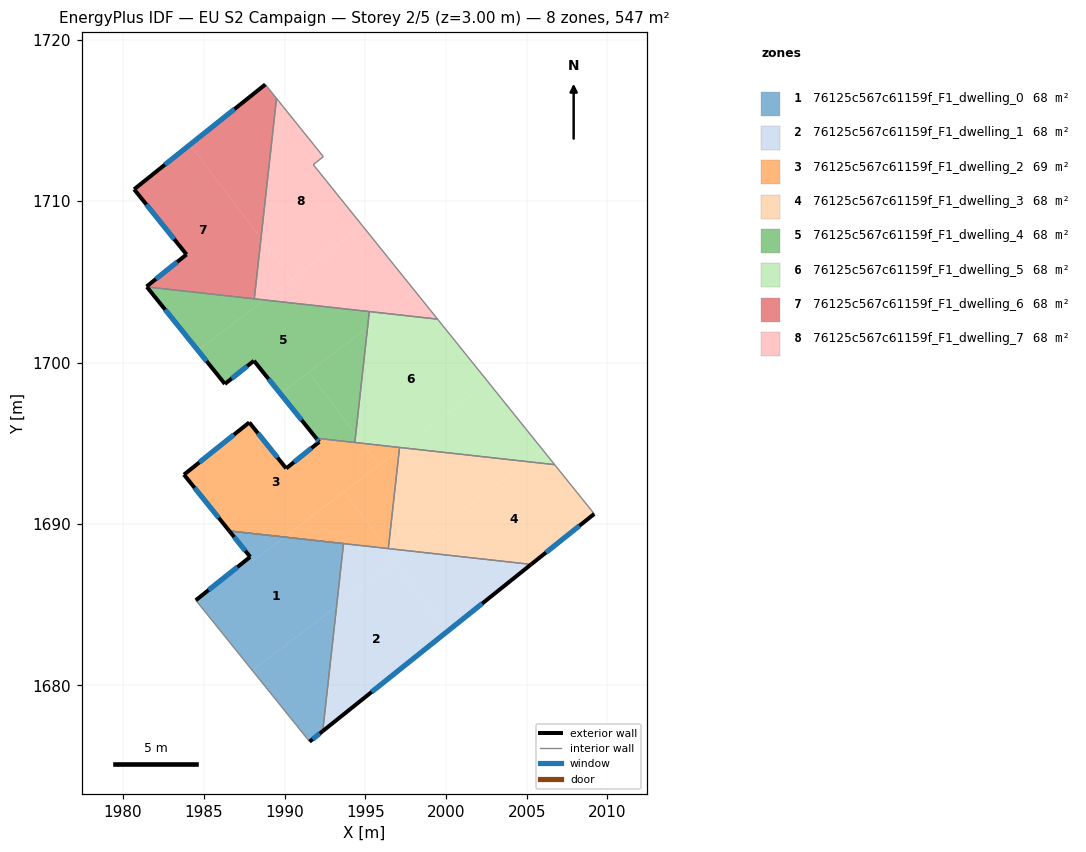
=== STOREY PLAN SPEC (per zone: floor XY polygon, exterior-wall plan segments, windows/doors) ===
zone 1: 76125c567c61159f_F1_dwelling_0  (68.3 m²)
  floor: (1993.66, 1688.78) (1993.23, 1684.90) (1988.00, 1680.93) (1984.51, 1685.28) (1987.87, 1687.96) (1988.06, 1687.73) (1989.99, 1689.19)
  floor: (1993.23, 1684.90) (1992.37, 1677.17) (1991.55, 1676.52) (1988.00, 1680.93)
  floor: (1989.99, 1689.19) (1988.06, 1687.73) (1986.58, 1689.57)
  exterior wall: (1991.55, 1676.52) – (1992.37, 1677.17)  [1.0 m]
    window: (1991.74, 1676.67) – (1992.18, 1677.02)  [0.9 m²]
  exterior wall: (1987.87, 1687.96) – (1984.51, 1685.28)  [4.3 m]
    window: (1987.08, 1687.33) – (1985.30, 1685.91)  [3.6 m²]
  exterior wall: (1986.58, 1689.57) – (1987.87, 1687.96)  [2.1 m]
    window: (1986.88, 1689.19) – (1987.57, 1688.34)  [1.7 m²]
  interior walls: 3
zone 2: 76125c567c61159f_F1_dwelling_1  (68.3 m²)
  floor: (1996.82, 1687.62) (2000.07, 1683.33) (1992.37, 1677.17) (1993.23, 1684.90)
  floor: (2005.28, 1687.50) (2000.07, 1683.33) (1996.82, 1687.62) (1997.75, 1688.33)
  floor: (1996.35, 1688.49) (1996.94, 1687.71) (1993.23, 1684.90) (1993.66, 1688.78) (1990.91, 1689.09)
  floor: (1997.75, 1688.33) (1996.94, 1687.71) (1996.35, 1688.49)
  exterior wall: (1992.37, 1677.17) – (2005.28, 1687.50)  [16.5 m]
    window: (1995.40, 1679.59) – (2002.25, 1685.07)  [13.9 m²]
  interior walls: 4
zone 3: 76125c567c61159f_F1_dwelling_2  (68.6 m²)
  floor: (1994.83, 1695.00) (1995.86, 1693.64) (1989.99, 1689.19) (1986.58, 1689.57) (1983.77, 1693.06) (1987.82, 1696.29) (1990.10, 1693.44) (1992.15, 1695.08) (1991.96, 1695.31)
  floor: (1993.69, 1692.00) (1996.35, 1688.49) (1989.99, 1689.19)
  floor: (1997.13, 1694.74) (1997.11, 1694.59) (1995.86, 1693.64) (1994.83, 1695.00)
  floor: (1997.11, 1694.59) (1996.43, 1688.48) (1996.35, 1688.49) (1993.69, 1692.00)
  exterior wall: (1983.77, 1693.06) – (1986.58, 1689.57)  [4.5 m]
    window: (1984.43, 1692.24) – (1985.92, 1690.39)  [3.8 m²]
  exterior wall: (1987.82, 1696.29) – (1983.77, 1693.06)  [5.2 m]
    window: (1986.87, 1695.53) – (1984.72, 1693.82)  [4.4 m²]
  exterior wall: (1990.10, 1693.44) – (1987.82, 1696.29)  [3.7 m]
    window: (1989.57, 1694.11) – (1988.35, 1695.62)  [3.1 m²]
  exterior wall: (1992.15, 1695.08) – (1990.10, 1693.44)  [2.6 m]
    window: (1991.67, 1694.70) – (1990.58, 1693.83)  [2.2 m²]
  exterior wall: (1991.96, 1695.31) – (1992.15, 1695.08)  [0.3 m]
    window: (1992.01, 1695.26) – (1992.11, 1695.14)  [0.2 m²]
  interior walls: 4
zone 4: 76125c567c61159f_F1_dwelling_3  (68.3 m²)
  floor: (2006.73, 1693.68) (2009.19, 1690.62) (2005.28, 1687.50) (1997.75, 1688.33) (2005.05, 1693.86)
  floor: (2005.05, 1693.86) (1997.75, 1688.33) (1996.43, 1688.48) (1997.11, 1694.59) (1997.29, 1694.72)
  floor: (1997.29, 1694.72) (1997.11, 1694.59) (1997.13, 1694.74)
  exterior wall: (2005.28, 1687.50) – (2009.19, 1690.62)  [5.0 m]
    window: (2006.20, 1688.23) – (2008.27, 1689.89)  [4.2 m²]
  interior walls: 4
zone 5: 76125c567c61159f_F1_dwelling_4  (68.2 m²)
  floor: (1995.25, 1703.16) (1995.15, 1702.18) (1989.74, 1698.08) (1988.11, 1700.11) (1986.31, 1698.68) (1984.64, 1700.75) (1988.76, 1703.88)
  floor: (1988.76, 1703.88) (1984.64, 1700.75) (1981.47, 1704.69)
  floor: (1995.15, 1702.18) (1994.41, 1695.55) (1991.49, 1699.40)
  floor: (1991.49, 1699.40) (1994.41, 1695.55) (1994.36, 1695.05) (1991.96, 1695.31) (1989.74, 1698.08)
  exterior wall: (1988.11, 1700.11) – (1991.96, 1695.31)  [6.2 m]
    window: (1989.01, 1698.98) – (1991.06, 1696.44)  [5.2 m²]
  exterior wall: (1986.31, 1698.68) – (1988.11, 1700.11)  [2.3 m]
    window: (1986.73, 1699.01) – (1987.68, 1699.77)  [1.9 m²]
  exterior wall: (1981.47, 1704.69) – (1986.31, 1698.68)  [7.7 m]
    window: (1982.61, 1703.28) – (1985.17, 1700.09)  [6.5 m²]
  interior walls: 4
zone 6: 76125c567c61159f_F1_dwelling_5  (68.2 m²)
  floor: (1999.48, 1702.69) (2002.63, 1698.78) (1997.29, 1694.72) (1994.83, 1695.00) (1994.41, 1695.55) (1995.15, 1702.18) (1996.29, 1703.04)
  floor: (1994.41, 1695.55) (1994.83, 1695.00) (1994.36, 1695.05)
  floor: (1996.29, 1703.04) (1995.15, 1702.18) (1995.25, 1703.16)
  floor: (2002.63, 1698.78) (2006.00, 1694.59) (2005.05, 1693.86) (1997.29, 1694.72)
  floor: (2006.00, 1694.59) (2006.73, 1693.68) (2005.05, 1693.86)
  interior walls: 5
zone 7: 76125c567c61159f_F1_dwelling_6  (68.3 m²)
  floor: (1984.14, 1713.50) (1988.54, 1707.69) (1988.13, 1703.95) (1981.47, 1704.69) (1981.45, 1704.71) (1983.93, 1706.70) (1980.68, 1710.74)
  floor: (1988.81, 1717.23) (1989.50, 1716.37) (1988.54, 1707.69) (1984.14, 1713.50)
  exterior wall: (1983.93, 1706.70) – (1981.45, 1704.71)  [3.2 m]
    window: (1983.35, 1706.23) – (1982.03, 1705.18)  [2.7 m²]
  exterior wall: (1980.68, 1710.74) – (1983.93, 1706.70)  [5.2 m]
    window: (1981.45, 1709.79) – (1983.17, 1707.65)  [4.4 m²]
  exterior wall: (1988.81, 1717.23) – (1980.68, 1710.74)  [10.4 m]
    window: (1986.90, 1715.70) – (1982.59, 1712.26)  [8.8 m²]
  interior walls: 4
zone 8: 76125c567c61159f_F1_dwelling_7  (68.3 m²)
  floor: (1992.41, 1712.76) (1991.78, 1712.26) (1994.83, 1708.48) (1990.46, 1705.16) (1988.54, 1707.69) (1989.50, 1716.37)
  floor: (1994.83, 1708.48) (1998.10, 1704.41) (1996.29, 1703.04) (1988.76, 1703.88)
  floor: (1988.54, 1707.69) (1990.46, 1705.16) (1988.76, 1703.88) (1988.13, 1703.95)
  floor: (1998.10, 1704.41) (1999.48, 1702.69) (1996.29, 1703.04)
  interior walls: 6

=== DERIVED (storey summary) ===
Building: EU S2 Campaign
Storey: 2 of 5  (floor level z = 3.00 m)
Storey gross floor area: 546.5 m²
Zones on this storey: 8
  - 76125c567c61159f_F1_dwelling_0: floor 68.3 m²; exterior wall 7.4 m (22.2 m²); 3 window(s) 6.3 m²; WWR 28.1%
  - 76125c567c61159f_F1_dwelling_1: floor 68.3 m²; exterior wall 16.5 m (49.6 m²); 1 window(s) 13.9 m²; WWR 28.1%
  - 76125c567c61159f_F1_dwelling_2: floor 68.6 m²; exterior wall 16.2 m (48.7 m²); 5 window(s) 13.7 m²; WWR 28.1%
  - 76125c567c61159f_F1_dwelling_3: floor 68.3 m²; exterior wall 5.0 m (15.0 m²); 1 window(s) 4.2 m²; WWR 28.1%
  - 76125c567c61159f_F1_dwelling_4: floor 68.2 m²; exterior wall 16.2 m (48.5 m²); 3 window(s) 13.6 m²; WWR 28.1%
  - 76125c567c61159f_F1_dwelling_5: floor 68.2 m²
  - 76125c567c61159f_F1_dwelling_6: floor 68.3 m²; exterior wall 18.8 m (56.3 m²); 3 window(s) 15.8 m²; WWR 28.1%
  - 76125c567c61159f_F1_dwelling_7: floor 68.3 m²
Zone adjacency (shared interzone walls):
  - 76125c567c61159f_F1_dwelling_0 ↔ 76125c567c61159f_F1_dwelling_1
  - 76125c567c61159f_F1_dwelling_1 ↔ 76125c567c61159f_F1_dwelling_2
  - 76125c567c61159f_F1_dwelling_1 ↔ 76125c567c61159f_F1_dwelling_3
  - 76125c567c61159f_F1_dwelling_2 ↔ 76125c567c61159f_F1_dwelling_3
  - 76125c567c61159f_F1_dwelling_2 ↔ 76125c567c61159f_F1_dwelling_4
  - 76125c567c61159f_F1_dwelling_2 ↔ 76125c567c61159f_F1_dwelling_5
  - 76125c567c61159f_F1_dwelling_3 ↔ 76125c567c61159f_F1_dwelling_5
  - 76125c567c61159f_F1_dwelling_4 ↔ 76125c567c61159f_F1_dwelling_5
  - 76125c567c61159f_F1_dwelling_4 ↔ 76125c567c61159f_F1_dwelling_6
  - 76125c567c61159f_F1_dwelling_4 ↔ 76125c567c61159f_F1_dwelling_7
  - 76125c567c61159f_F1_dwelling_5 ↔ 76125c567c61159f_F1_dwelling_7
  - 76125c567c61159f_F1_dwelling_6 ↔ 76125c567c61159f_F1_dwelling_7